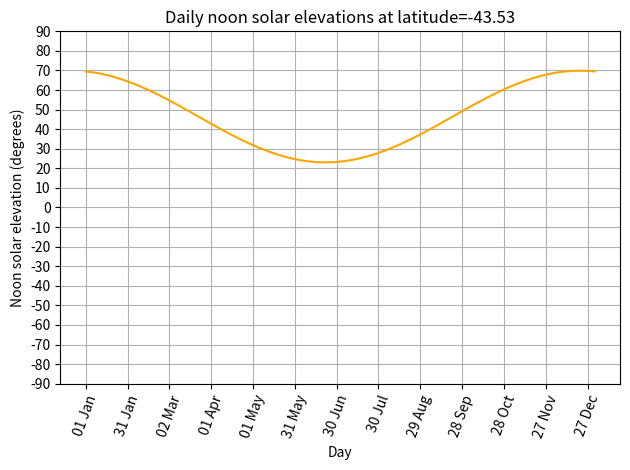

Generate this figure with matplotlib:


import numpy as np
import matplotlib.pyplot as plt
from datetime import date, timedelta


def cos_d(degrees):
    """ To save us converting to radians all the time """
    return np.cos(np.radians(degrees))


def sin_d(degrees):
    """ To save us converting to radians all the time """
    return np.sin(np.radians(degrees))


def asin_d(n):
    """ Returns the degrees sucht sin(degrees) == n
    This is also know as the inverse sin function or arcsin.
    The stanard asin function returns the value in radians.
    This function converts the result to degrees
    """
    return np.degrees(np.arcsin(n))


def times_across_day(number_of_times):
    """return a numpy array of evenly spaced times"""
    return np.linspace(0 , 24, number_of_times)


def nice_date_str(day_num):
    """ Returns a human readable date string for the date that is
    day_num days after 1 Jan 2022. For example,
    day 0 -> 01 Jan
    day 364 -> 31 Dec
    The day number should be between 0 and 364, inclusive.
    Values greater than 364 will roll over into subsequent years!
    Don't worry too much about how this works.
    """
    print(day_num)
    day_num = int(day_num)  # deals with numpy ints, etc.
    base_date = date(2022, 1, 1)
    delta = timedelta(days=day_num)
    the_date = base_date + delta
    return the_date.strftime('%d %b')


def solar_declination(day_num, solar_hour):
    """ Returns the angle of the sun's rays and the
    plane of the earth's equator, for the given day
    number and solar hour.
    """
    n = day_num + solar_hour / 24
    beta = 360/365 * (n + 10)
    return -23.44 * cos_d(beta)


def solar_hour_angle(solar_hour):
    """ This function returns the angle implied by
    a given hourly time, relative to the solar noon.
    For hours before noon (12) the angle should be
    negative and for hours after noon it should be
    positive.
    """
    return 15 * (solar_hour - 12)


def solar_elevation(latitude, day_num, solar_hour):
    """ Returns the elevation of the sun relative to the ground """
    hour_angle = solar_hour_angle(solar_hour)
    declination = solar_declination(day_num, solar_hour)
    elevation = asin_d(sin_d(latitude) * sin_d(declination) +
    cos_d(latitude) * cos_d(hour_angle) * cos_d(declination))
    return elevation


def plot_noon_elevations_over_year(latitude):
    """writing a function which will give a graph of the solar elevations
       at a given latitude and date
    """
    axes = plt.axes()
    axes.grid(True)
    x = np.linspace(0,365)
    y = solar_elevation(latitude,x,12)
    axes.plot(x, y, linestyle="-",marker="None",color="orange")

    xticks_range = range(0,364,30)
    yticks = range(-90,100,10)

    xticks = []
    for day in xticks_range:
        nice_day = nice_date_str(day)
        xticks.append(nice_day)

    axes.set_yticks(yticks)

    # We need to correlate exactly the scale with the number of ticks with set_xticks(range())
    axes.set_xticks(range(0, (len(xticks) *30 ), 30))
    axes.set_xticklabels(xticks, fontdict=None, minor=False, rotation=70)

    axes.set_xlabel("Day")
    axes.set_ylabel("Noon solar elevation (degrees)")

    axes.set_title(f"Daily noon solar elevations at latitude={latitude:.2f}")
    plt.tight_layout()
    plt.show()

plot_noon_elevations_over_year(-43.52565)

